Image classification data set "images" (RuikeYuan/partvision on GitHub). Class labels (9): alternator, brake disc, headlight left, headlight right, side mirror left, side mirror right, taillight left, taillight right, wheel rim.

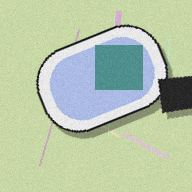
Label: side mirror left

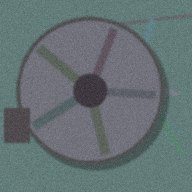
Label: wheel rim

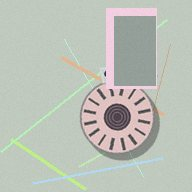
Label: alternator

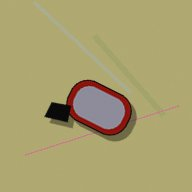
Label: side mirror right

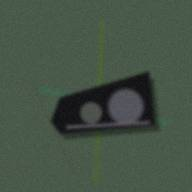
Label: headlight right

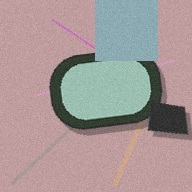
Label: side mirror left
